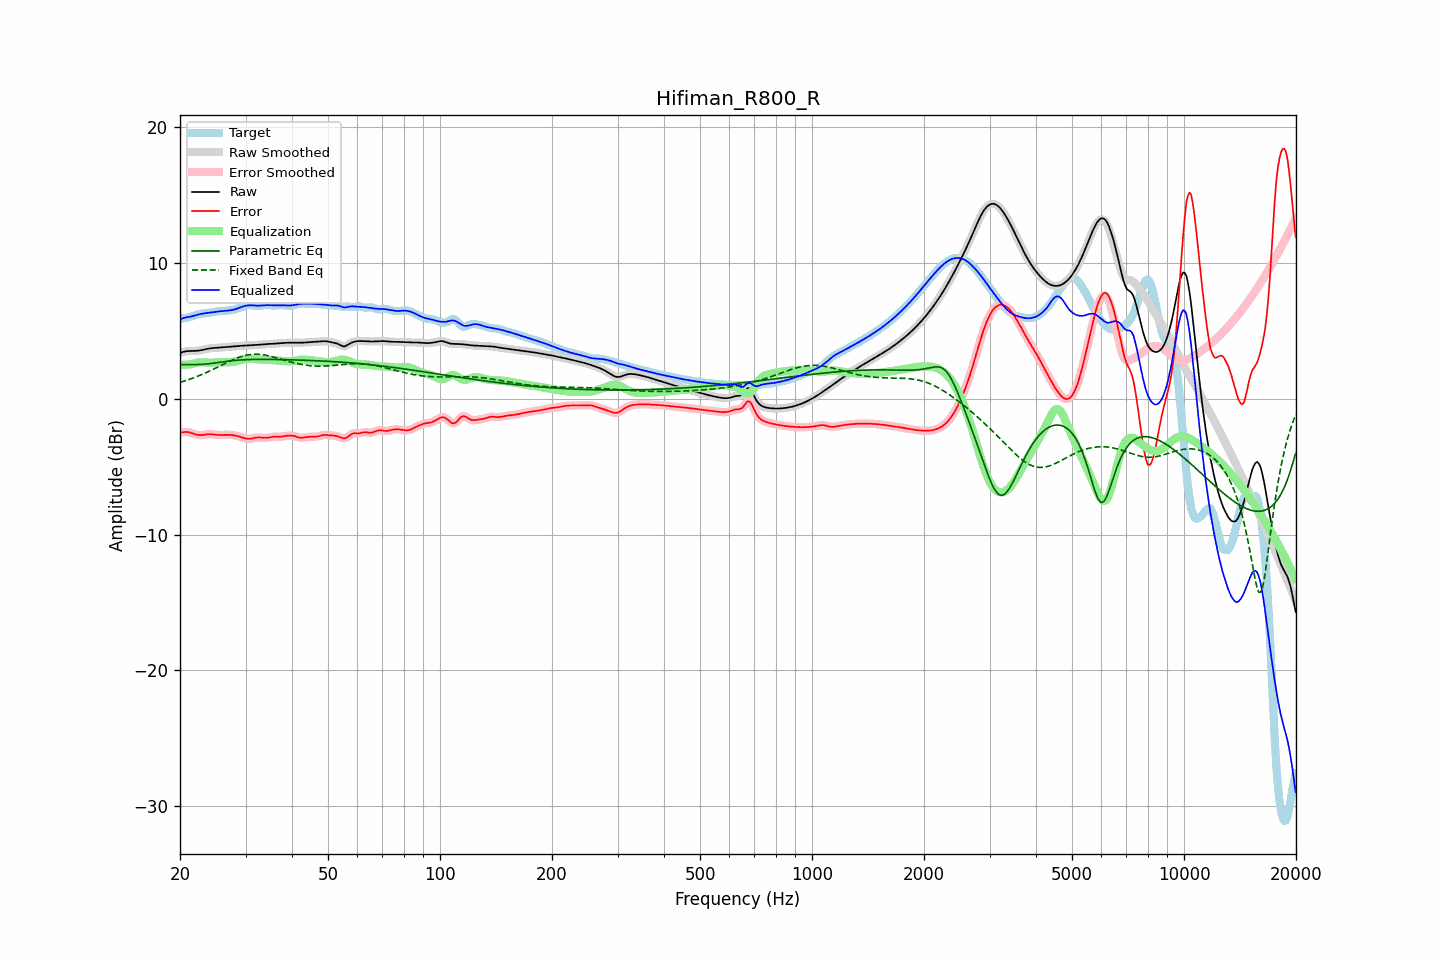

The table this chart was drawn from, first rows:
frequency, raw, error, smoothed, error_smoothed, equalization, parametric_eq, fixed_band_eq, equalized_raw, equalized_smoothed, target
20.00, 3.35, -2.52, 3.35, -2.52, 2.48, 2.50, 1.20, 5.83, 5.83, 5.87
20.20, 3.40, -2.49, 3.40, -2.49, 2.48, 2.50, 1.23, 5.87, 5.88, 5.89
20.40, 3.43, -2.47, 3.44, -2.47, 2.48, 2.50, 1.27, 5.91, 5.91, 5.91
20.61, 3.47, -2.46, 3.46, -2.46, 2.48, 2.50, 1.30, 5.95, 5.95, 5.93
20.81, 3.49, -2.46, 3.49, -2.46, 2.49, 2.50, 1.34, 5.98, 5.98, 5.94
21.02, 3.50, -2.47, 3.50, -2.47, 2.50, 2.50, 1.38, 6.00, 6.00, 5.97
21.23, 3.50, -2.49, 3.50, -2.49, 2.52, 2.50, 1.42, 6.02, 6.02, 5.99
21.44, 3.50, -2.52, 3.50, -2.52, 2.53, 2.50, 1.46, 6.04, 6.04, 6.03
21.66, 3.50, -2.57, 3.50, -2.56, 2.57, 2.50, 1.51, 6.07, 6.07, 6.07
21.87, 3.50, -2.61, 3.51, -2.61, 2.60, 2.50, 1.55, 6.11, 6.11, 6.11
22.09, 3.51, -2.64, 3.51, -2.64, 2.63, 2.50, 1.60, 6.14, 6.14, 6.15
22.31, 3.52, -2.67, 3.52, -2.67, 2.65, 2.51, 1.65, 6.17, 6.17, 6.19
22.54, 3.53, -2.69, 3.54, -2.69, 2.67, 2.51, 1.69, 6.20, 6.20, 6.22
22.76, 3.56, -2.69, 3.56, -2.69, 2.67, 2.51, 1.74, 6.23, 6.23, 6.25
22.99, 3.58, -2.68, 3.58, -2.68, 2.67, 2.52, 1.79, 6.25, 6.25, 6.26
23.22, 3.61, -2.66, 3.61, -2.66, 2.66, 2.53, 1.84, 6.27, 6.27, 6.27
23.45, 3.63, -2.64, 3.63, -2.64, 2.65, 2.54, 1.90, 6.29, 6.29, 6.28
23.69, 3.66, -2.63, 3.66, -2.63, 2.64, 2.55, 1.95, 6.30, 6.30, 6.29
23.92, 3.68, -2.62, 3.68, -2.62, 2.64, 2.56, 2.01, 6.32, 6.32, 6.30
24.16, 3.70, -2.62, 3.70, -2.62, 2.63, 2.58, 2.06, 6.33, 6.33, 6.32
24.40, 3.71, -2.63, 3.71, -2.63, 2.64, 2.59, 2.12, 6.35, 6.35, 6.34
24.65, 3.72, -2.65, 3.72, -2.64, 2.64, 2.61, 2.18, 6.37, 6.37, 6.37
24.89, 3.73, -2.66, 3.73, -2.66, 2.65, 2.62, 2.23, 6.38, 6.38, 6.39
25.14, 3.74, -2.67, 3.74, -2.67, 2.66, 2.64, 2.29, 6.40, 6.40, 6.41
25.39, 3.75, -2.68, 3.75, -2.68, 2.67, 2.66, 2.35, 6.41, 6.41, 6.42
25.65, 3.75, -2.68, 3.75, -2.68, 2.67, 2.67, 2.41, 6.43, 6.43, 6.43
25.91, 3.76, -2.68, 3.76, -2.68, 2.67, 2.69, 2.47, 6.44, 6.44, 6.44
26.16, 3.77, -2.67, 3.77, -2.67, 2.67, 2.71, 2.53, 6.45, 6.45, 6.45
26.43, 3.78, -2.67, 3.78, -2.67, 2.67, 2.72, 2.59, 6.45, 6.45, 6.45
26.69, 3.80, -2.67, 3.80, -2.67, 2.67, 2.74, 2.64, 6.46, 6.46, 6.46
26.96, 3.81, -2.67, 3.81, -2.67, 2.67, 2.75, 2.70, 6.47, 6.47, 6.47
27.23, 3.82, -2.67, 3.82, -2.67, 2.67, 2.77, 2.76, 6.49, 6.49, 6.49
27.50, 3.83, -2.68, 3.83, -2.68, 2.68, 2.78, 2.81, 6.51, 6.51, 6.51
27.77, 3.84, -2.69, 3.84, -2.69, 2.70, 2.79, 2.86, 6.53, 6.53, 6.53
28.05, 3.85, -2.71, 3.85, -2.71, 2.71, 2.81, 2.91, 6.56, 6.56, 6.56
28.33, 3.86, -2.73, 3.86, -2.73, 2.74, 2.82, 2.96, 6.60, 6.60, 6.59
28.62, 3.87, -2.76, 3.87, -2.76, 2.77, 2.83, 3.01, 6.64, 6.64, 6.63
28.90, 3.87, -2.80, 3.87, -2.80, 2.81, 2.83, 3.05, 6.68, 6.68, 6.67
29.19, 3.88, -2.84, 3.88, -2.84, 2.84, 2.84, 3.09, 6.72, 6.72, 6.72
29.48, 3.89, -2.88, 3.89, -2.88, 2.88, 2.85, 3.12, 6.77, 6.77, 6.77
29.78, 3.90, -2.91, 3.90, -2.91, 2.90, 2.86, 3.16, 6.80, 6.80, 6.81
30.08, 3.91, -2.94, 3.91, -2.94, 2.93, 2.86, 3.18, 6.83, 6.83, 6.85
30.38, 3.91, -2.96, 3.91, -2.96, 2.94, 2.87, 3.21, 6.85, 6.85, 6.87
30.68, 3.92, -2.96, 3.92, -2.96, 2.94, 2.87, 3.23, 6.86, 6.86, 6.88
30.99, 3.93, -2.95, 3.93, -2.95, 2.94, 2.88, 3.24, 6.87, 6.86, 6.88
31.30, 3.93, -2.93, 3.93, -2.93, 2.93, 2.88, 3.25, 6.86, 6.86, 6.86
31.61, 3.94, -2.91, 3.94, -2.91, 2.91, 2.88, 3.26, 6.85, 6.85, 6.85
31.93, 3.94, -2.88, 3.94, -2.88, 2.90, 2.88, 3.26, 6.84, 6.84, 6.82
32.24, 3.95, -2.86, 3.95, -2.86, 2.89, 2.88, 3.26, 6.84, 6.84, 6.82
32.57, 3.96, -2.86, 3.96, -2.86, 2.88, 2.89, 3.26, 6.84, 6.84, 6.81
32.89, 3.97, -2.86, 3.97, -2.86, 2.87, 2.89, 3.25, 6.84, 6.84, 6.83
33.22, 3.98, -2.87, 3.98, -2.87, 2.87, 2.89, 3.23, 6.85, 6.85, 6.85
33.55, 3.99, -2.88, 3.99, -2.88, 2.87, 2.89, 3.22, 6.86, 6.86, 6.88
33.89, 4.00, -2.89, 4.00, -2.89, 2.87, 2.89, 3.20, 6.87, 6.87, 6.89
34.23, 4.01, -2.88, 4.01, -2.88, 2.86, 2.89, 3.18, 6.87, 6.87, 6.89
34.57, 4.02, -2.87, 4.02, -2.87, 2.86, 2.88, 3.15, 6.87, 6.87, 6.88
34.92, 4.02, -2.84, 4.02, -2.84, 2.85, 2.88, 3.12, 6.87, 6.87, 6.87
35.27, 4.03, -2.82, 4.03, -2.82, 2.84, 2.88, 3.09, 6.86, 6.86, 6.85
35.62, 4.03, -2.80, 4.03, -2.81, 2.82, 2.88, 3.06, 6.86, 6.86, 6.84
35.97, 4.04, -2.80, 4.04, -2.80, 2.81, 2.88, 3.03, 6.86, 6.86, 6.84
... 635 more rows
